Labelled photos from "data", an image-classification folder in AaahAahAha/Projects. The possible labels are: fist, next gesture, none, one finger, palm, prev, swing gesture, three fingers, thumbs up, two fingers.

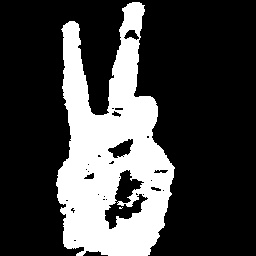
Label: two fingers

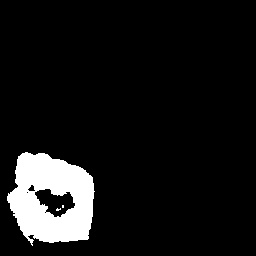
Label: fist

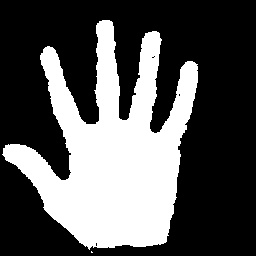
Label: palm

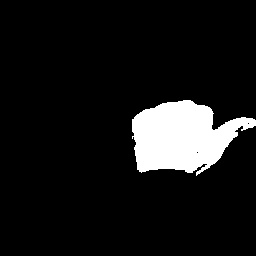
Label: next gesture

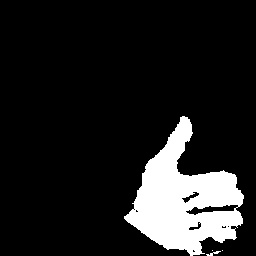
Label: thumbs up

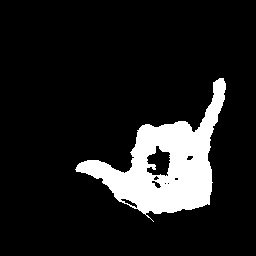
Label: swing gesture
